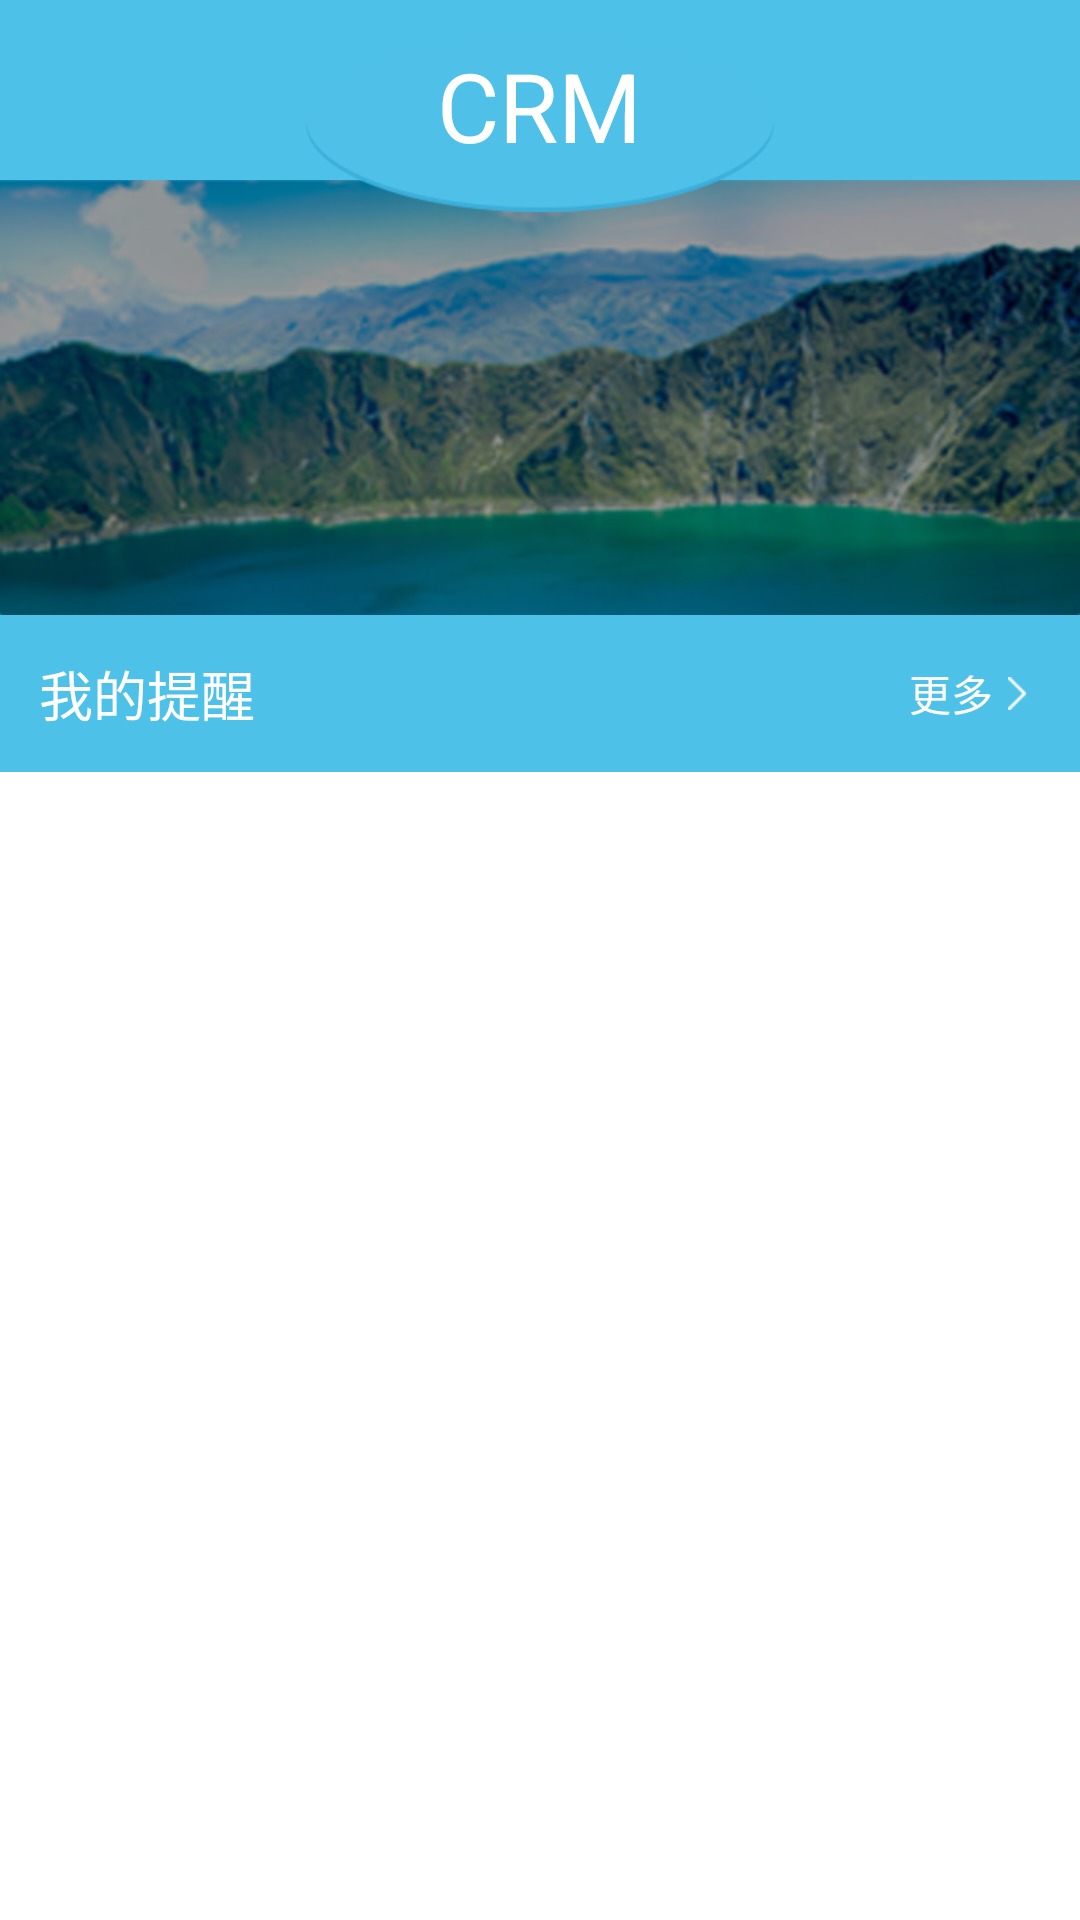

Produce the Android XML layout that renders to this screen, including the resource entries it uses.
<!-- AndroidManifest.xml: application theme AppTheme -->
<!-- res/layout/activity_main.xml -->
<RelativeLayout xmlns:android="http://schemas.android.com/apk/res/android"
                xmlns:tools="http://schemas.android.com/tools"
                android:layout_width="match_parent"
                android:layout_height="match_parent"
                tools:context="com.ogg.crm.ui.activity.MainActivity">

    <RelativeLayout
        android:id="@+id/main_title_rl"
        android:layout_width="match_parent"
        android:layout_height="@dimen/main_title_height"
        android:layout_alignParentTop="true"
        android:background="@color/blue_bg"
        android:orientation="horizontal">

        <ImageView
            android:id="@+id/main_back_iv"
            android:layout_width="wrap_content"
            android:layout_height="wrap_content"
            android:layout_alignParentLeft="true"
            android:layout_centerVertical="true"
            android:scaleType="centerCrop"
            android:src="@drawable/back_selector"
            android:visibility="gone"/>

        <ImageView
            android:id="@+id/main_user_iv"
            android:layout_width="wrap_content"
            android:layout_height="wrap_content"
            android:layout_alignParentRight="true"
            android:layout_centerVertical="true"
            android:layout_marginRight="10dip"
            android:padding="5dp"
            android:scaleType="centerCrop"
            android:src="@drawable/main_user_normal"
            android:visibility="invisible"/>

        <TextView
            android:layout_width="wrap_content"
            android:layout_height="wrap_content"
            android:layout_centerInParent="true"
            android:text="@string/main_page"
            android:textColor="@color/white"
            android:textSize="@dimen/medium_text_size"/>
    </RelativeLayout>


    <LinearLayout
        android:id="@+id/main_content_ll"
        android:layout_width="match_parent"
        android:layout_height="wrap_content"
        android:layout_below="@+id/main_title_rl"
        android:orientation="vertical">

        <RelativeLayout android:layout_width="match_parent"
                        android:layout_height="wrap_content"
                        android:layout_alignParentTop="true">
            <ImageView
                android:layout_width="match_parent"
                android:layout_height="wrap_content"
                android:layout_centerHorizontal="true"
                android:scaleType="centerCrop"
                android:src="@drawable/bannner"/>

            <TextView
                android:id="@+id/main_appointment_date_tv"
                android:layout_width="wrap_content"
                android:layout_height="wrap_content"
                android:layout_centerInParent="true"
                android:textColor="@color/white"
                android:textSize="@dimen/larger_text_size"/>
        </RelativeLayout>

        <RelativeLayout
            android:layout_width="match_parent"
            android:layout_height="wrap_content"
            android:background="@color/blue_bg"
            android:orientation="horizontal"
            android:padding="8dp">

            <TextView
                android:layout_width="wrap_content"
                android:layout_height="wrap_content"
                android:layout_alignParentLeft="true"
                android:padding="5dp"
                android:text="@string/my_appointment"
                android:textColor="@color/white"
                android:textSize="@dimen/medium_text_size"/>

            <ImageView
                android:id="@+id/main_appointment_more_iv"
                android:layout_width="wrap_content"
                android:layout_height="wrap_content"
                android:layout_alignParentRight="true"
                android:layout_centerVertical="true"
                android:layout_marginRight="10dp"
                android:scaleType="centerCrop"
                android:src="@drawable/arrow_white"/>

            <TextView
                android:id="@+id/main_appointment_more_tv"
                android:layout_width="wrap_content"
                android:layout_height="wrap_content"
                android:layout_centerVertical="true"
                android:layout_toLeftOf="@+id/main_appointment_more_iv"
                android:padding="5dp"
                android:text="@string/more"
                android:textColor="@color/white"
                android:textSize="@dimen/small_text_size"/>
        </RelativeLayout>

        <TextView
            android:id="@+id/main_no_tv"
            android:layout_width="wrap_content"
            android:layout_height="wrap_content"
            android:layout_gravity="center"
            android:layout_marginTop="10dip"
            android:text="@string/no_appointment"
            android:visibility="gone"/>
        <ListView
            android:id="@+id/main_appointment_lv"
            android:layout_width="match_parent"
            android:layout_height="match_parent"
            android:layout_gravity="center_horizontal"
            android:background="@null"
            android:dividerHeight="0.5dip"
            android:fastScrollEnabled="false"
            android:focusable="true"
            android:scrollbars="none"/>
    </LinearLayout>

    <RelativeLayout android:layout_width="match_parent"
                    android:layout_height="wrap_content"
                    android:layout_alignParentTop="true">
        <ImageView
            android:layout_width="wrap_content"
            android:layout_height="wrap_content"
            android:layout_centerHorizontal="true"
            android:layout_marginTop="10dip"
            android:scaleType="centerCrop"
            android:src="@drawable/ellipse"/>

        <TextView
            android:layout_width="wrap_content"
            android:layout_height="wrap_content"
            android:layout_centerInParent="true"
            android:text="@string/app_name"
            android:textColor="@color/white"
            android:textSize="@dimen/big_text_size"/>
    </RelativeLayout>

</RelativeLayout>
<!-- resources referenced by this layout -->
<resources>
  <color name="blue_bg">#4ec1e8</color>
  <color name="white">#FFFFFF</color>
  <dimen name="big_text_size">32sp</dimen>
  <dimen name="larger_text_size">24sp</dimen>
  <dimen name="main_title_height">60dip</dimen>
  <dimen name="medium_text_size">18sp</dimen>
  <dimen name="small_text_size">14sp</dimen>
  <!-- drawable arrow_white: png bitmap (drawable-xhdpi, 14637 bytes) -->
  <!-- drawable bannner: png bitmap (drawable-xhdpi, 206719 bytes) -->
  <!-- drawable ellipse: png bitmap (drawable-xhdpi, 5092 bytes) -->
  <!-- drawable main_user_normal: png bitmap (drawable-xhdpi, 2049 bytes) -->
  <string name="app_name">CRM</string>
  <string name="main_page">首页</string>
  <string name="more">更多</string>
  <string name="my_appointment">我的提醒</string>
  <string name="no_appointment">当天暂无提醒!</string>
  <style name="AppTheme" parent="AppBaseTheme">
          <item name="android:windowNoTitle">true</item>
          
      </style>
  <style name="AppBaseTheme" parent="android:Theme.Holo.Light" />
</resources>
